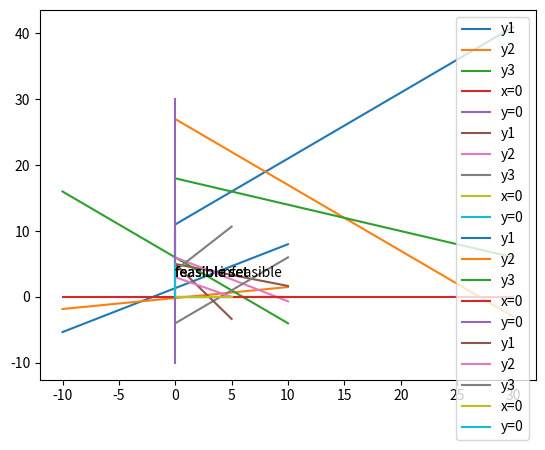

This chart was generated by the following Python code:
import numpy as np
from matplotlib import pyplot as plt

# 8.1
x = np.linspace(-10, 10, 1000)
y = np.linspace(-10, 10, 1000)

f = 5*x - 4*y

y1 = (1/3) * (2*x + 4)
y2 = (1/6) * (x-1)
y3 = 6 - x

plt.plot(x, y1, label = "y1")
plt.plot(x, y2, label = "y2")
plt.plot(x, y3, label = "y3")
plt.plot(x, np.zeros(x.size), label = "x=0")
plt.plot(np.zeros(y.size), y, label = "y=0")
plt.legend()
plt.text(0,3, 'feasible set')
plt.show()

# 8.2
#(i)
x = np.linspace(0, 10, 1000)
y = np.linspace(0, 10, 1000)

f = 3*x + y

y1 = (1/3) * (15 - x)
y2 = (1/3) * (-2*x + 18)
y3 = x - 4


plt.plot(x, y1, label = "y1")
plt.plot(x, y2, label = "y2")
plt.plot(x, y3, label = "y3")
plt.plot(x, np.zeros(x.size), label = "x=0")
plt.plot(np.zeros(y.size), y, label = "y=0")
plt.legend()
plt.text(0,3, 'feasible set')
plt.show()

#(ii)
x = np.linspace(0, 30, 1000)
y = np.linspace(0, 30, 1000)

f = 4*x + 6*y

y1 = x + 11
y2 = -x + 27
y3 = (1/5)*(-2*x + 90)


plt.plot(x, y1, label = "y1")
plt.plot(x, y2, label = "y2")
plt.plot(x, y3, label = "y3")
plt.plot(x, np.zeros(x.size), label = "x=0")
plt.plot(np.zeros(y.size), y, label = "y=0")
plt.legend()
plt.text(0,3, 'feasible set')
plt.show()

# 8.7
#(ii)
x = np.linspace(0, 5, 1000)
y = np.linspace(0, 5, 1000)

f = 5*x + 2*y

y1 = (1/3)*(15 - 5*x)
y2 = (1/5)*(15-3*x)
y3 = (1/3)*(4*x + 12)


plt.plot(x, y1, label = "y1")
plt.plot(x, y2, label = "y2")
plt.plot(x, y3, label = "y3")
plt.plot(x, np.zeros(x.size), label = "x=0")
plt.plot(np.zeros(y.size), y, label = "y=0")
plt.legend()
plt.text(4,3, 'infeasible')
plt.show()



















